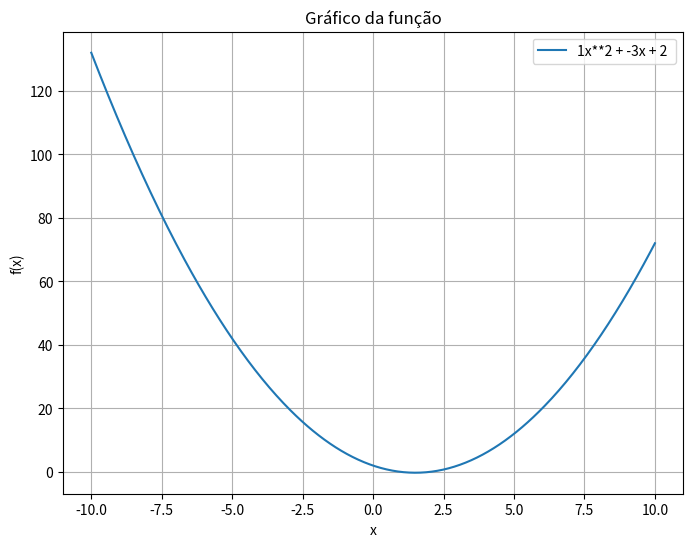

Reproduce this figure in Python.
#criar a funcao quadratica generica em python e repasssar os parametros na chamada exemplo: grafico_quadratica(1,-3,2)

import numpy as np
import matplotlib.pyplot as plt

def grafico_quadratica(a, b, c):
    x = np.linspace(-10,10,400)
    
    y = a * x**2 + b*x+c

    plt.figure(figsize=(8,6))
    plt.plot(x,y, label=f"{a}x**2 + {b}x + {c} ")
    plt.title("Gráfico da função")
    plt.xlabel("x")
    plt.ylabel("f(x)")
    plt.grid(True)
    plt.legend()
    plt.show()
    
grafico_quadratica(1,-3,2)